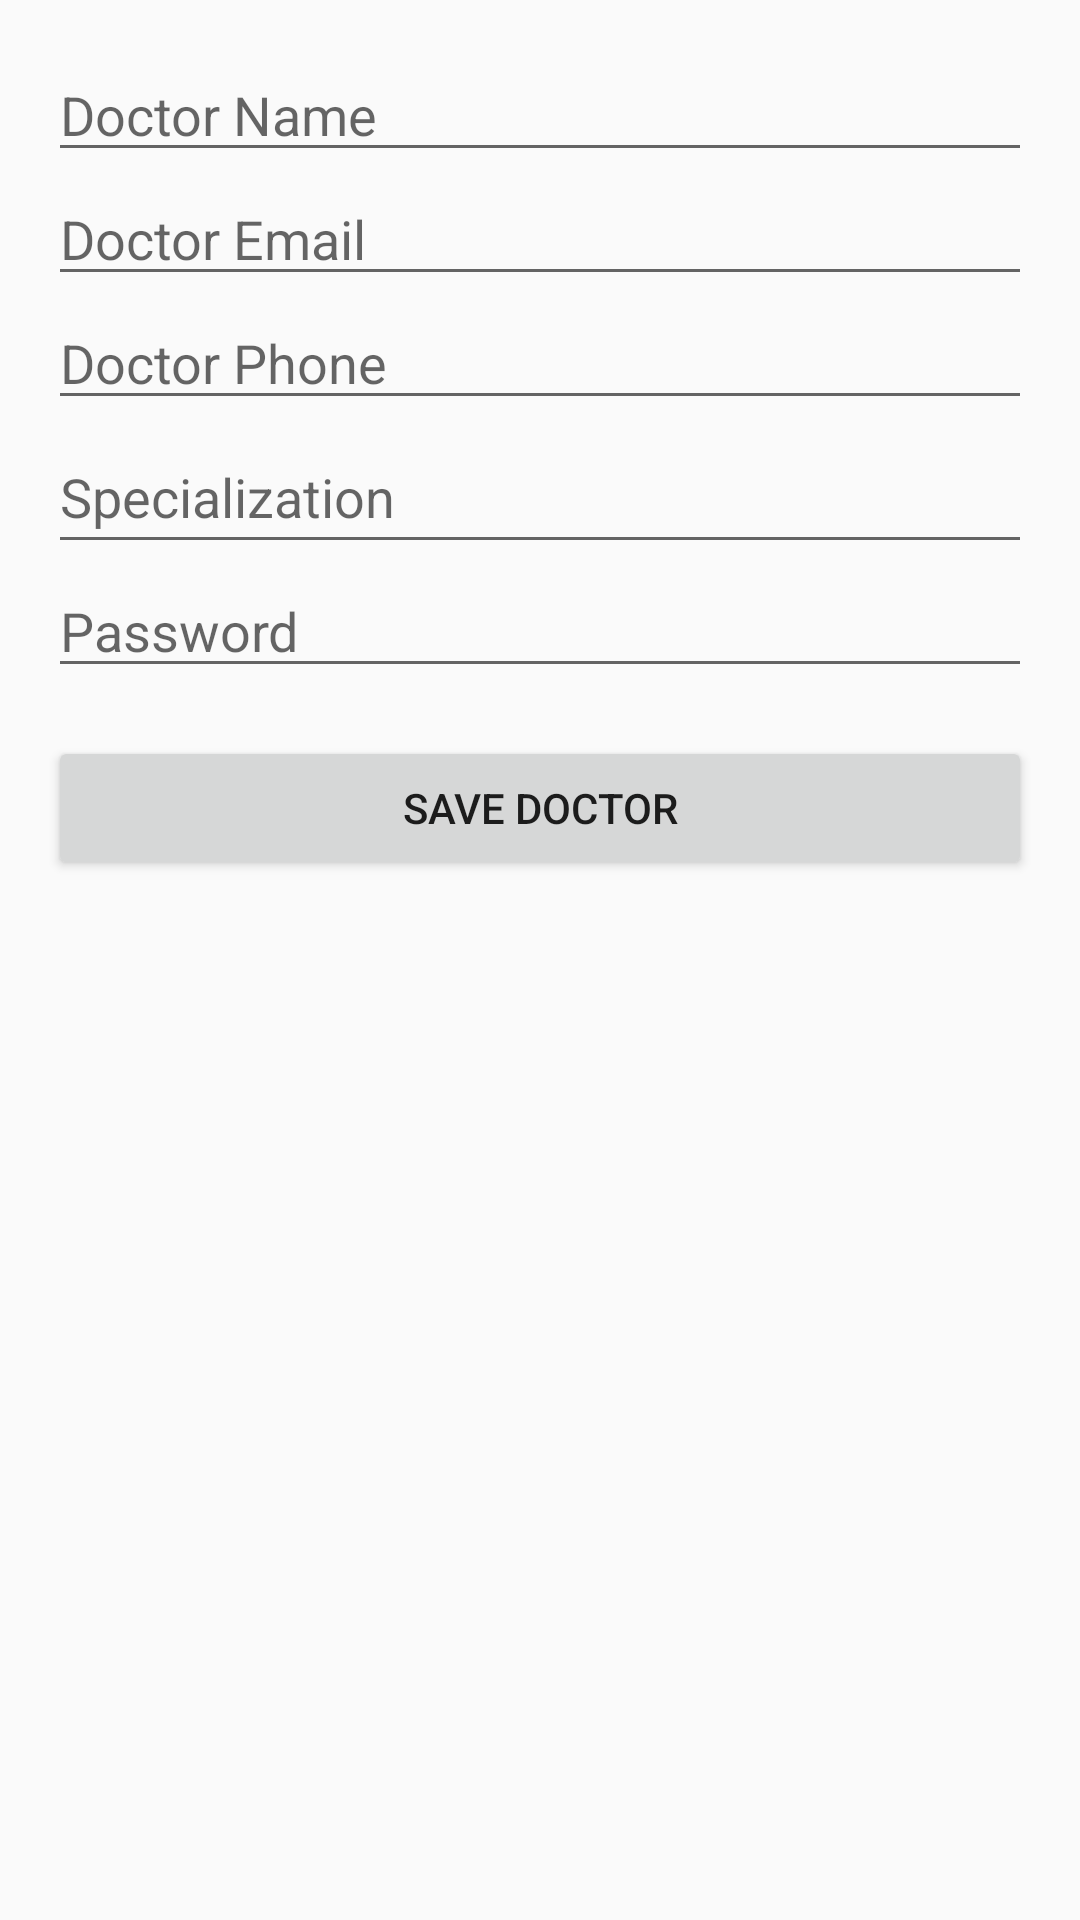

Android layout source for this screen:
<!-- AndroidManifest.xml: application theme Theme.DoctorAppointmentApp -->
<!-- res/layout/activity_add_doctor.xml -->
<?xml version="1.0" encoding="utf-8"?>
<LinearLayout xmlns:android="http://schemas.android.com/apk/res/android"
    android:layout_width="match_parent"
    android:layout_height="match_parent"
    android:orientation="vertical"
    android:padding="16dp">

    <EditText
        android:id="@+id/editTextDoctorName"
        android:layout_width="match_parent"
        android:layout_height="wrap_content"
        android:hint="Doctor Name" />

    <EditText
        android:id="@+id/editTextDoctorEmail"
        android:layout_width="match_parent"
        android:layout_height="wrap_content"
        android:hint="Doctor Email"
        android:inputType="textEmailAddress" />

    <EditText
        android:id="@+id/editTextDoctorPhone"
        android:layout_width="match_parent"
        android:layout_height="wrap_content"
        android:hint="Doctor Phone"
        android:inputType="phone" />

    <EditText
        android:id="@+id/editTextDoctorSpecialization"
        android:layout_width="match_parent"
        android:layout_height="wrap_content"
        android:hint="Specialization"
        android:minHeight="48dp" />

    <EditText
        android:id="@+id/editTextDoctorPassword"
        android:layout_width="match_parent"
        android:layout_height="wrap_content"
        android:hint="Password"
        android:inputType="textPassword" />

    <Button
        android:id="@+id/buttonSaveDoctor"
        android:layout_width="match_parent"
        android:layout_height="wrap_content"
        android:text="Save Doctor"
        android:layout_marginTop="16dp" />

</LinearLayout>
<!-- resources referenced by this layout -->
<resources>
  <style name="Theme.DoctorAppointmentApp" parent="Theme.AppCompat.Light.NoActionBar">
          <item name="colorPrimary">@color/colorPrimary</item>
          <item name="colorPrimaryDark">@color/colorPrimaryDark</item>
          <item name="colorAccent">@color/colorAccent</item>
      </style>
  <!-- not gathered from this repository: default colours our renderer supplied (Android Studio template values) -->
  <color name="colorPrimary">#FF6200EE</color>
  <color name="colorPrimaryDark">#FF3700B3</color>
  <color name="colorAccent">#FF03DAC5</color>
</resources>
